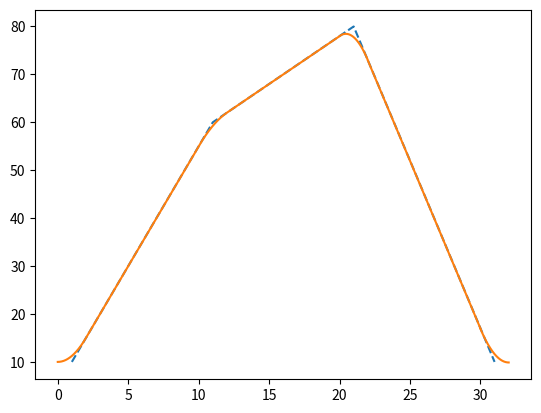

Recreate this plot in Python.
import numpy as np
import matplotlib.pyplot as plt

def lerp(point0, v0, t0, t1, step=1):
    # Generate a series of timestep
    t = np.arange(t0, t1+step,step)#makit one column
    # Calculate velocity
    v = v0
    #time shift
    Ti = t0
    #equation
    s = point0 + v*(t-Ti)
    v = np.ones(t.size)*v
    a = np.zeros(t.size)
    return (t,s,v,a)

def parab(p0, v0, v1, t0, t1, step=1):
    # Generate a series of timestep
    t = np.arange(t0, t1+step,step)
    #calculate acceleration
    a = (v1-v0)/(t1-t0)
    #time shift
    Ti=t0
    # equation
    s = p0  +v0*(t-Ti) +0.5*a*(t-Ti)**2
    v = v0 + a*(t-Ti)
    a = np.ones(t.size)*a
    return (t,s,v,a)

def lspb(via,dur,tb):
    #1. It must start and end at the first and last waypoint respectively with zero velocity
    #2. Note that during the linear phase acceleration is zero, velocity is constant and position is linear in time
    # if acc.min < 0 :
    #     print('acc must bigger than 0')
    #     return 0
    if ((via.size-1) != dur.size):
        print('duration must equal to number of segment which is via-1')
        return 0
    if (via.size <2):
        print('minimum of via is 2')
        return 0
    if (via.size != (tb.size)):
        print('acc must equal to number of via')
        return 0
    
    #=====CALCULATE-VELOCITY-EACH-SEGMENT=====
    v_seg=np.zeros(dur.size)
    for i in range(0,len(via)-1):
        v_seg[i]=(via[i+1]-via[i])/dur[i]
    print(v_seg)

    #=====CALCULATE-ACCELERATION-EACH-VIA=====
    a_via=np.zeros(via.size)
    a_via[0]=(v_seg[0]-0)/tb[0]
    for i in range(1,len(via)-1):
        a_via[i]=(v_seg[i]-v_seg[i-1])/tb[i]
    a_via[-1]=(0-v_seg[-1])/tb[-1]
    print(a_via)

    #=====CALCULATE-TIMING-EACH-VIA=====
    T_via=np.zeros(via.size)
    T_via[0]=0.5*tb[0]
    for i in range(1,len(via)-1):
        T_via[i]=T_via[i-1]+dur[i-1]
    T_via[-1]=T_via[-2]+dur[-1]
    print(T_via)

    #=====GENERATING-CHART/GRAPH/FIGURE=====
    # q(t) = q_i + v_{i-1}(t-T_i) + \frac{1}{2}a(t-T_i+\frac{t_i^b}{2})^2  #parabolic phase
    # q(t) = q_i + v_i*(t-T_i)                 #linear phase
    #parabolic
    t,s,v,_ = parab(via[0], 0, v_seg[0], T_via[0]-0.5*tb[0], T_via[0]+0.5*tb[0], 0.01)
    time    = t
    pos     = s
    speed   = v
    
    for i in range(1,len(via)-1):
        # linear
        t,s,v,_ = lerp(pos[-1],v_seg[i-1],T_via[i-1]+0.5*tb[i],T_via[i]-0.5*tb[i+1],0.01)
        time    = np.concatenate((time,t))
        pos     = np.concatenate((pos,s))
        speed   = np.concatenate((speed,v))

        #parabolic
        t,s,v,_= parab(pos[-1], v_seg[i-1], v_seg[i], T_via[i]-0.5*tb[i+1], T_via[i]+0.5*tb[i+1], 0.01)
        time    = np.concatenate((time,t))
        pos     = np.concatenate((pos,s))
        speed   = np.concatenate((speed,v))

    # linear
    t,s,v,_ = lerp(pos[-1],v_seg[-1],T_via[-2]+0.5*tb[-2],T_via[-1]-0.5*tb[-1],0.01)
    time    = np.concatenate((time,t))
    pos     = np.concatenate((pos,s))
    speed   = np.concatenate((speed,v))

    #parabolic
    t,s,v,_ = parab(pos[-1], v_seg[-1], 0, T_via[-1]-0.5*tb[-1],  T_via[-1]+0.5*tb[-1], 0.01)
    time    = np.concatenate((time,t))
    pos     = np.concatenate((pos,s))
    speed   = np.concatenate((speed,v))

    """
    print('v seg = ',v_seg,
    '\na via = ',a_via,
    '\nT via = ',T_via,
    '\ntime = ',time,
    '\npos = ',pos)
    """

    return(v_seg,a_via,T_via,time,pos,speed)

via = np.asarray([10,60,80,10])
dur = np.asarray([1,1,1])*10.0
tb = np.asarray([1,1,1,1])*2.0

res=lspb(via,dur,tb)

plt.plot(res[2],via,'--')
plt.plot(res[3],res[4])
plt.show()